Run: headless pygame with SDL's dummy video driver; simulated clock (each Clock.tick advances the game by its frame time, no real sleeping); random seed 0; keys injected as events and as key.get_pressed() state; no mouse input.
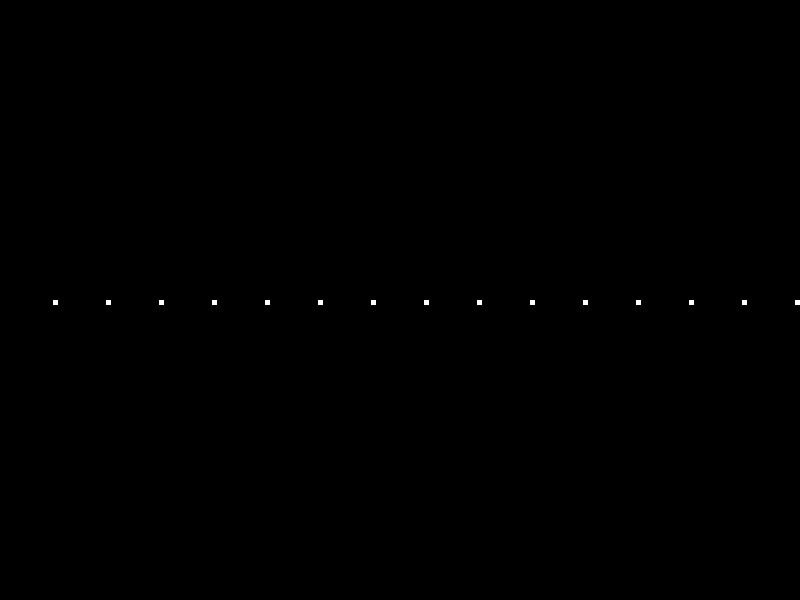
Frame 1 of 4 · flips 1–60 · no input
Frame 2 of 4 · flips 61–180 · tapped SPACE, RETURN · held RIGHT (→), D · screen unchanged from frame 1, image omitted
Frame 3 of 4 · flips 181–300 · held DOWN (↓), S · screen unchanged from frame 2, image omitted
Frame 4 of 4 · flips 301–420 · held LEFT (←), A, UP (↑), W · screen unchanged from frame 3, image omitted

The pygame program that drew these frames:


import pygame
import sys

# Initialize Pygame
pygame.init()

# Set up some constants
WIDTH, HEIGHT = 800, 600
LIGHT_COUNT = 15
LIGHT_RADIUS = 5

# Set up the display
screen = pygame.display.set_mode((WIDTH, HEIGHT))

# Set up the lights
lights = []
for i in range(LIGHT_COUNT):
    x = i * (WIDTH // LIGHT_COUNT)
    y = HEIGHT // 2
    light = pygame.Rect(x, y, LIGHT_RADIUS, LIGHT_RADIUS)
    lights.append(light)

# Game loop
while True:
    for event in pygame.event.get():
        if event.type == pygame.QUIT:
            pygame.quit()
            sys.exit()

    # Fill the screen with black
    screen.fill((0, 0, 0))

    # Draw the lights
    for light in lights:
        pygame.draw.rect(screen, (255, 255, 255), light)

    # Move the lights
    for i, light in enumerate(lights):
        light.x = (i + 1) * (WIDTH // LIGHT_COUNT)
        if light.x > WIDTH:
            light.x = 0

    # Update the display
    pygame.display.flip()

    # Cap the frame rate
    pygame.time.delay(100)
